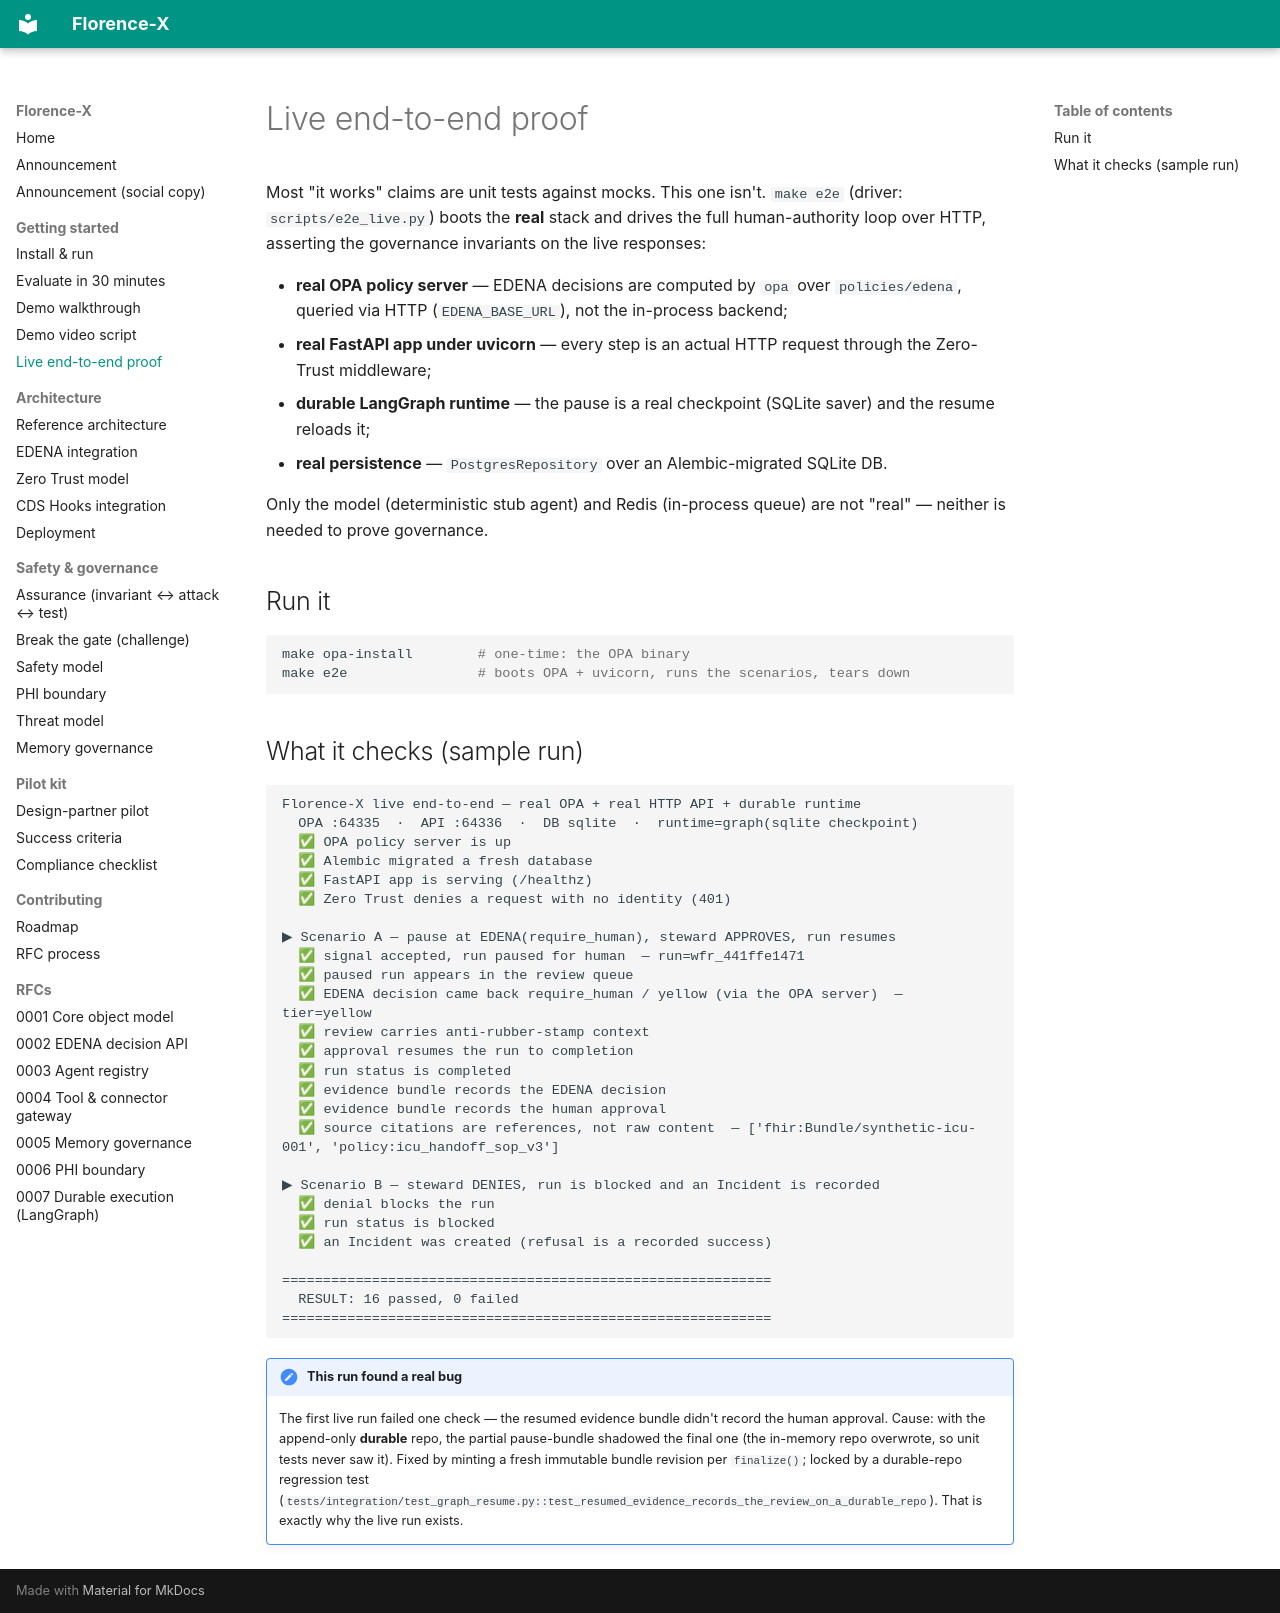

repository: AI-Nurse-Solutions/florence-x · page: live-e2e/index.html · generator: mkdocs

# Live end-to-end proof

Most "it works" claims are unit tests against mocks. This one isn't. `make e2e`
(driver: `scripts/e2e_live.py`) boots the **real** stack and drives the full
human-authority loop over HTTP, asserting the governance invariants on the live
responses:

- **real OPA policy server** — EDENA decisions are computed by `opa` over
  `policies/edena`, queried via HTTP (`EDENA_BASE_URL`), not the in-process backend;
- **real FastAPI app under uvicorn** — every step is an actual HTTP request through
  the Zero-Trust middleware;
- **durable LangGraph runtime** — the pause is a real checkpoint (SQLite saver) and
  the resume reloads it;
- **real persistence** — `PostgresRepository` over an Alembic-migrated SQLite DB.

Only the model (deterministic stub agent) and Redis (in-process queue) are not
"real" — neither is needed to prove governance.

## Run it
```bash
make opa-install        # one-time: the OPA binary
make e2e                # boots OPA + uvicorn, runs the scenarios, tears down
```

## What it checks (sample run)
```text
Florence-X live end-to-end — real OPA + real HTTP API + durable runtime
  OPA :64335  ·  API :64336  ·  DB sqlite  ·  runtime=graph(sqlite checkpoint)
  ✅ OPA policy server is up
  ✅ Alembic migrated a fresh database
  ✅ FastAPI app is serving (/healthz)
  ✅ Zero Trust denies a request with no identity (401)

▶ Scenario A — pause at EDENA(require_human), steward APPROVES, run resumes
  ✅ signal accepted, run paused for human  — run=wfr_441ffe1471
  ✅ paused run appears in the review queue
  ✅ EDENA decision came back require_human / yellow (via the OPA server)  — tier=yellow
  ✅ review carries anti-rubber-stamp context
  ✅ approval resumes the run to completion
  ✅ run status is completed
  ✅ evidence bundle records the EDENA decision
  ✅ evidence bundle records the human approval
  ✅ source citations are references, not raw content  — ['fhir:Bundle/synthetic-icu-001', 'policy:icu_handoff_sop_v3']

▶ Scenario B — steward DENIES, run is blocked and an Incident is recorded
  ✅ denial blocks the run
  ✅ run status is blocked
  ✅ an Incident was created (refusal is a recorded success)

============================================================
  RESULT: 16 passed, 0 failed
============================================================
```

!!! note "This run found a real bug"
    The first live run failed one check — the resumed evidence bundle didn't
    record the human approval. Cause: with the append-only **durable** repo, the
    partial pause-bundle shadowed the final one (the in-memory repo overwrote, so
    unit tests never saw it). Fixed by minting a fresh immutable bundle revision per
    `finalize()`; locked by a durable-repo regression test
    (`tests/integration/test_graph_resume.py::test_resumed_evidence_records_the_review_on_a_durable_repo`).
    That is exactly why the live run exists.
